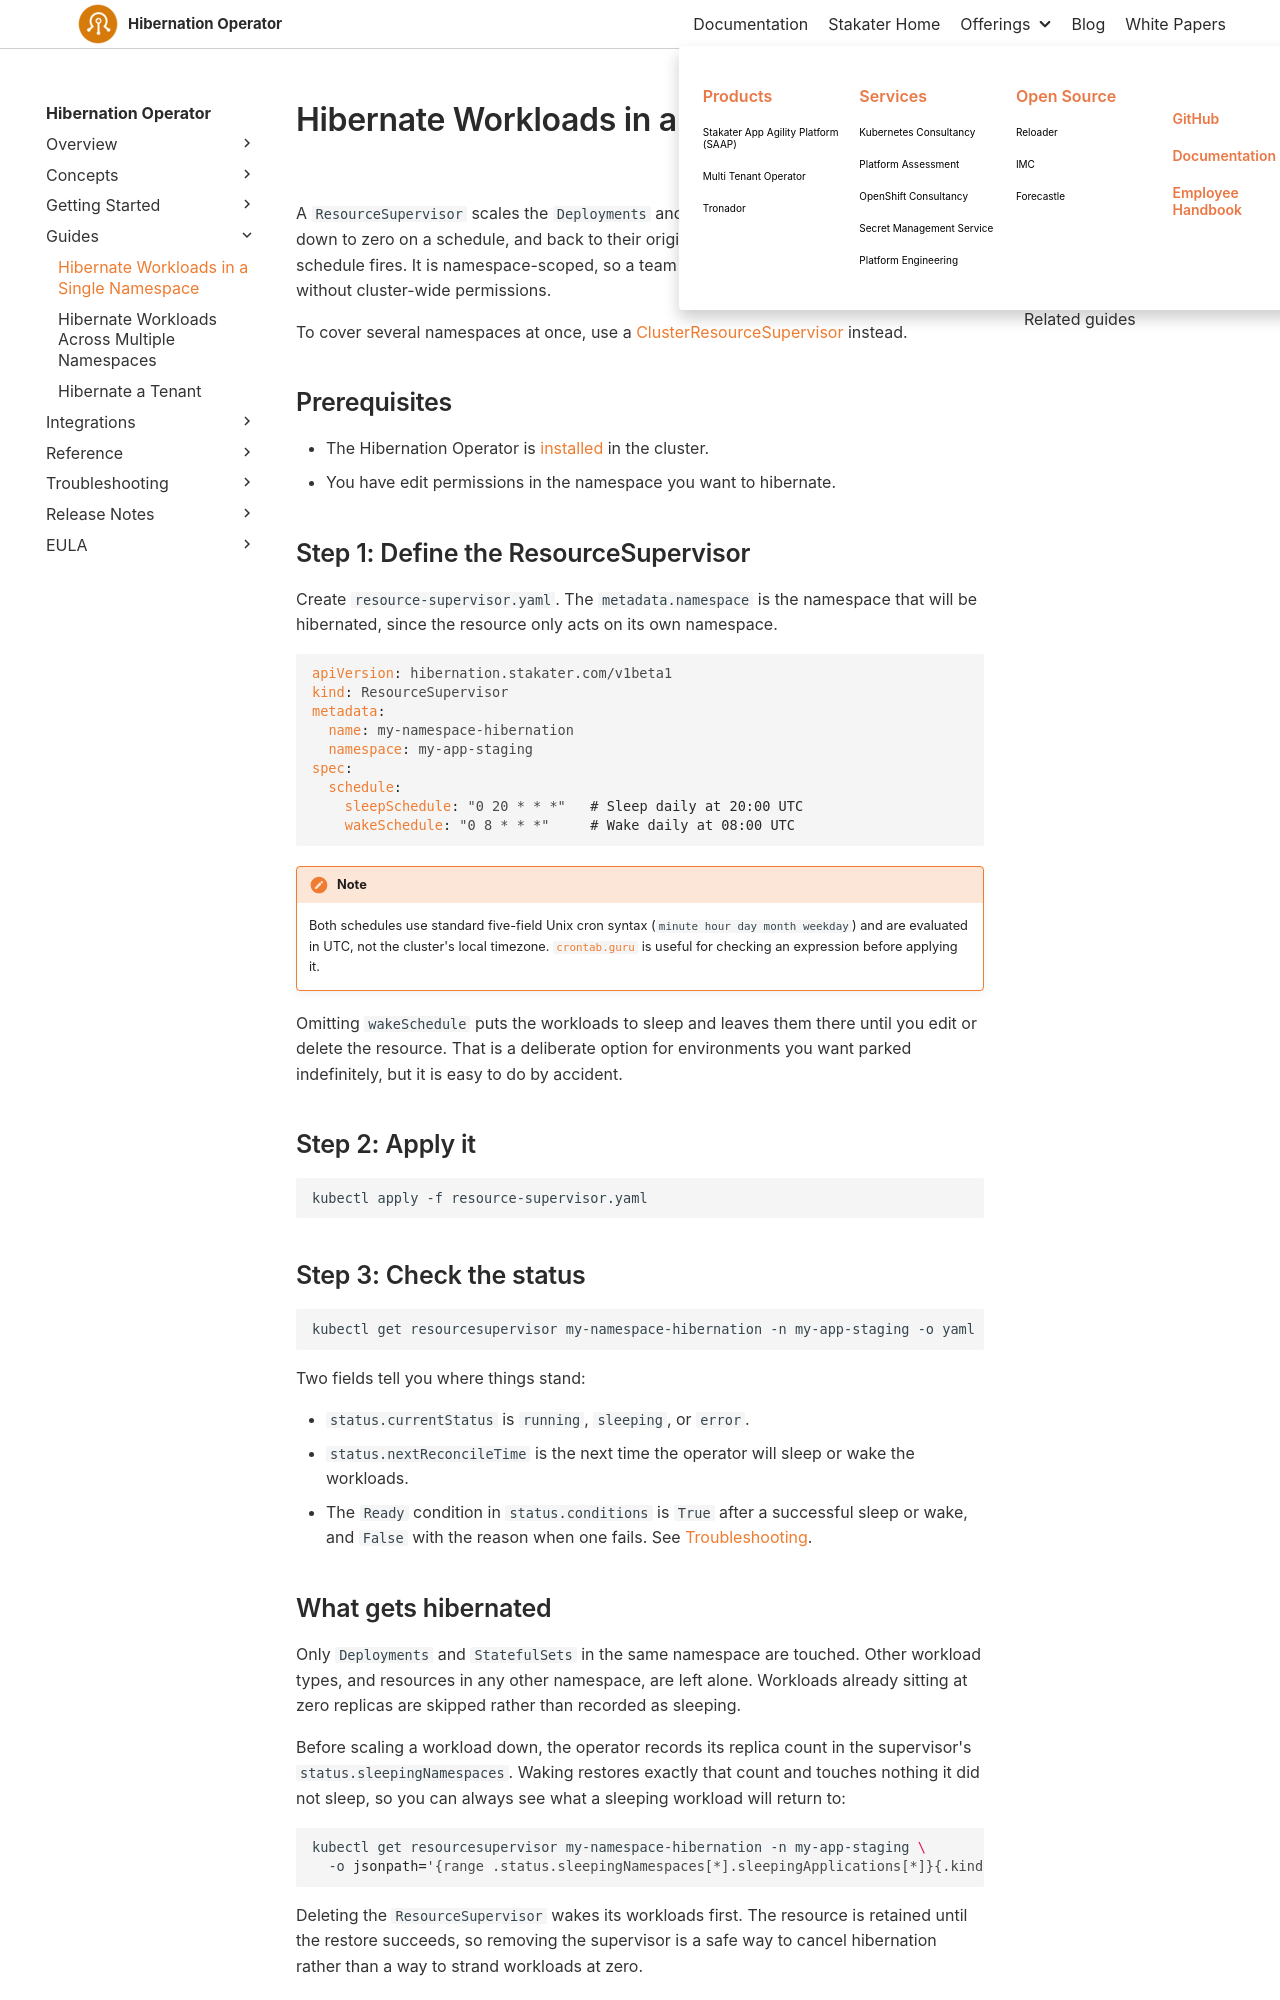

repository: stakater/hibernation-operator-docs · page: 0.1/guides/create-resource-supervisor.html · generator: mkdocs

# Hibernate Workloads in a Single Namespace

A `ResourceSupervisor` scales the `Deployments` and `StatefulSets` in its own namespace down to zero on a schedule, and back to their original replica counts when the wake schedule fires. It is namespace-scoped, so a team that owns a namespace can set this up without cluster-wide permissions.

To cover several namespaces at once, use a [ClusterResourceSupervisor](create-cluster-resource-supervisor.md) instead.

## Prerequisites

- The Hibernation Operator is [installed](../getting-started/installation/kubernetes.md) in the cluster.
- You have edit permissions in the namespace you want to hibernate.

## Step 1: Define the ResourceSupervisor

Create `resource-supervisor.yaml`. The `metadata.namespace` is the namespace that will be hibernated, since the resource only acts on its own namespace.

```yaml
apiVersion: hibernation.stakater.com/v1beta1
kind: ResourceSupervisor
metadata:
  name: my-namespace-hibernation
  namespace: my-app-staging
spec:
  schedule:
    sleepSchedule: "0 20 * * *"   # Sleep daily at 20:00 UTC
    wakeSchedule: "0 8 * * *"     # Wake daily at 08:00 UTC
```

!!! note
    Both schedules use standard five-field Unix cron syntax (`minute hour day month weekday`) and are evaluated in UTC, not the cluster's local timezone. [`crontab.guru`](https://crontab.guru) is useful for checking an expression before applying it.

Omitting `wakeSchedule` puts the workloads to sleep and leaves them there until you edit or delete the resource. That is a deliberate option for environments you want parked indefinitely, but it is easy to do by accident.

## Step 2: Apply it

```sh
kubectl apply -f resource-supervisor.yaml
```

## Step 3: Check the status

```sh
kubectl get resourcesupervisor my-namespace-hibernation -n my-app-staging -o yaml
```

Two fields tell you where things stand:

- `status.currentStatus` is `running`, `sleeping`, or `error`.
- `status.nextReconcileTime` is the next time the operator will sleep or wake the workloads.
- The `Ready` condition in `status.conditions` is `True` after a successful sleep or wake, and `False` with the reason when one fails. See [Troubleshooting](../troubleshooting.md#finding-why-a-sleep-or-wake-failed).
